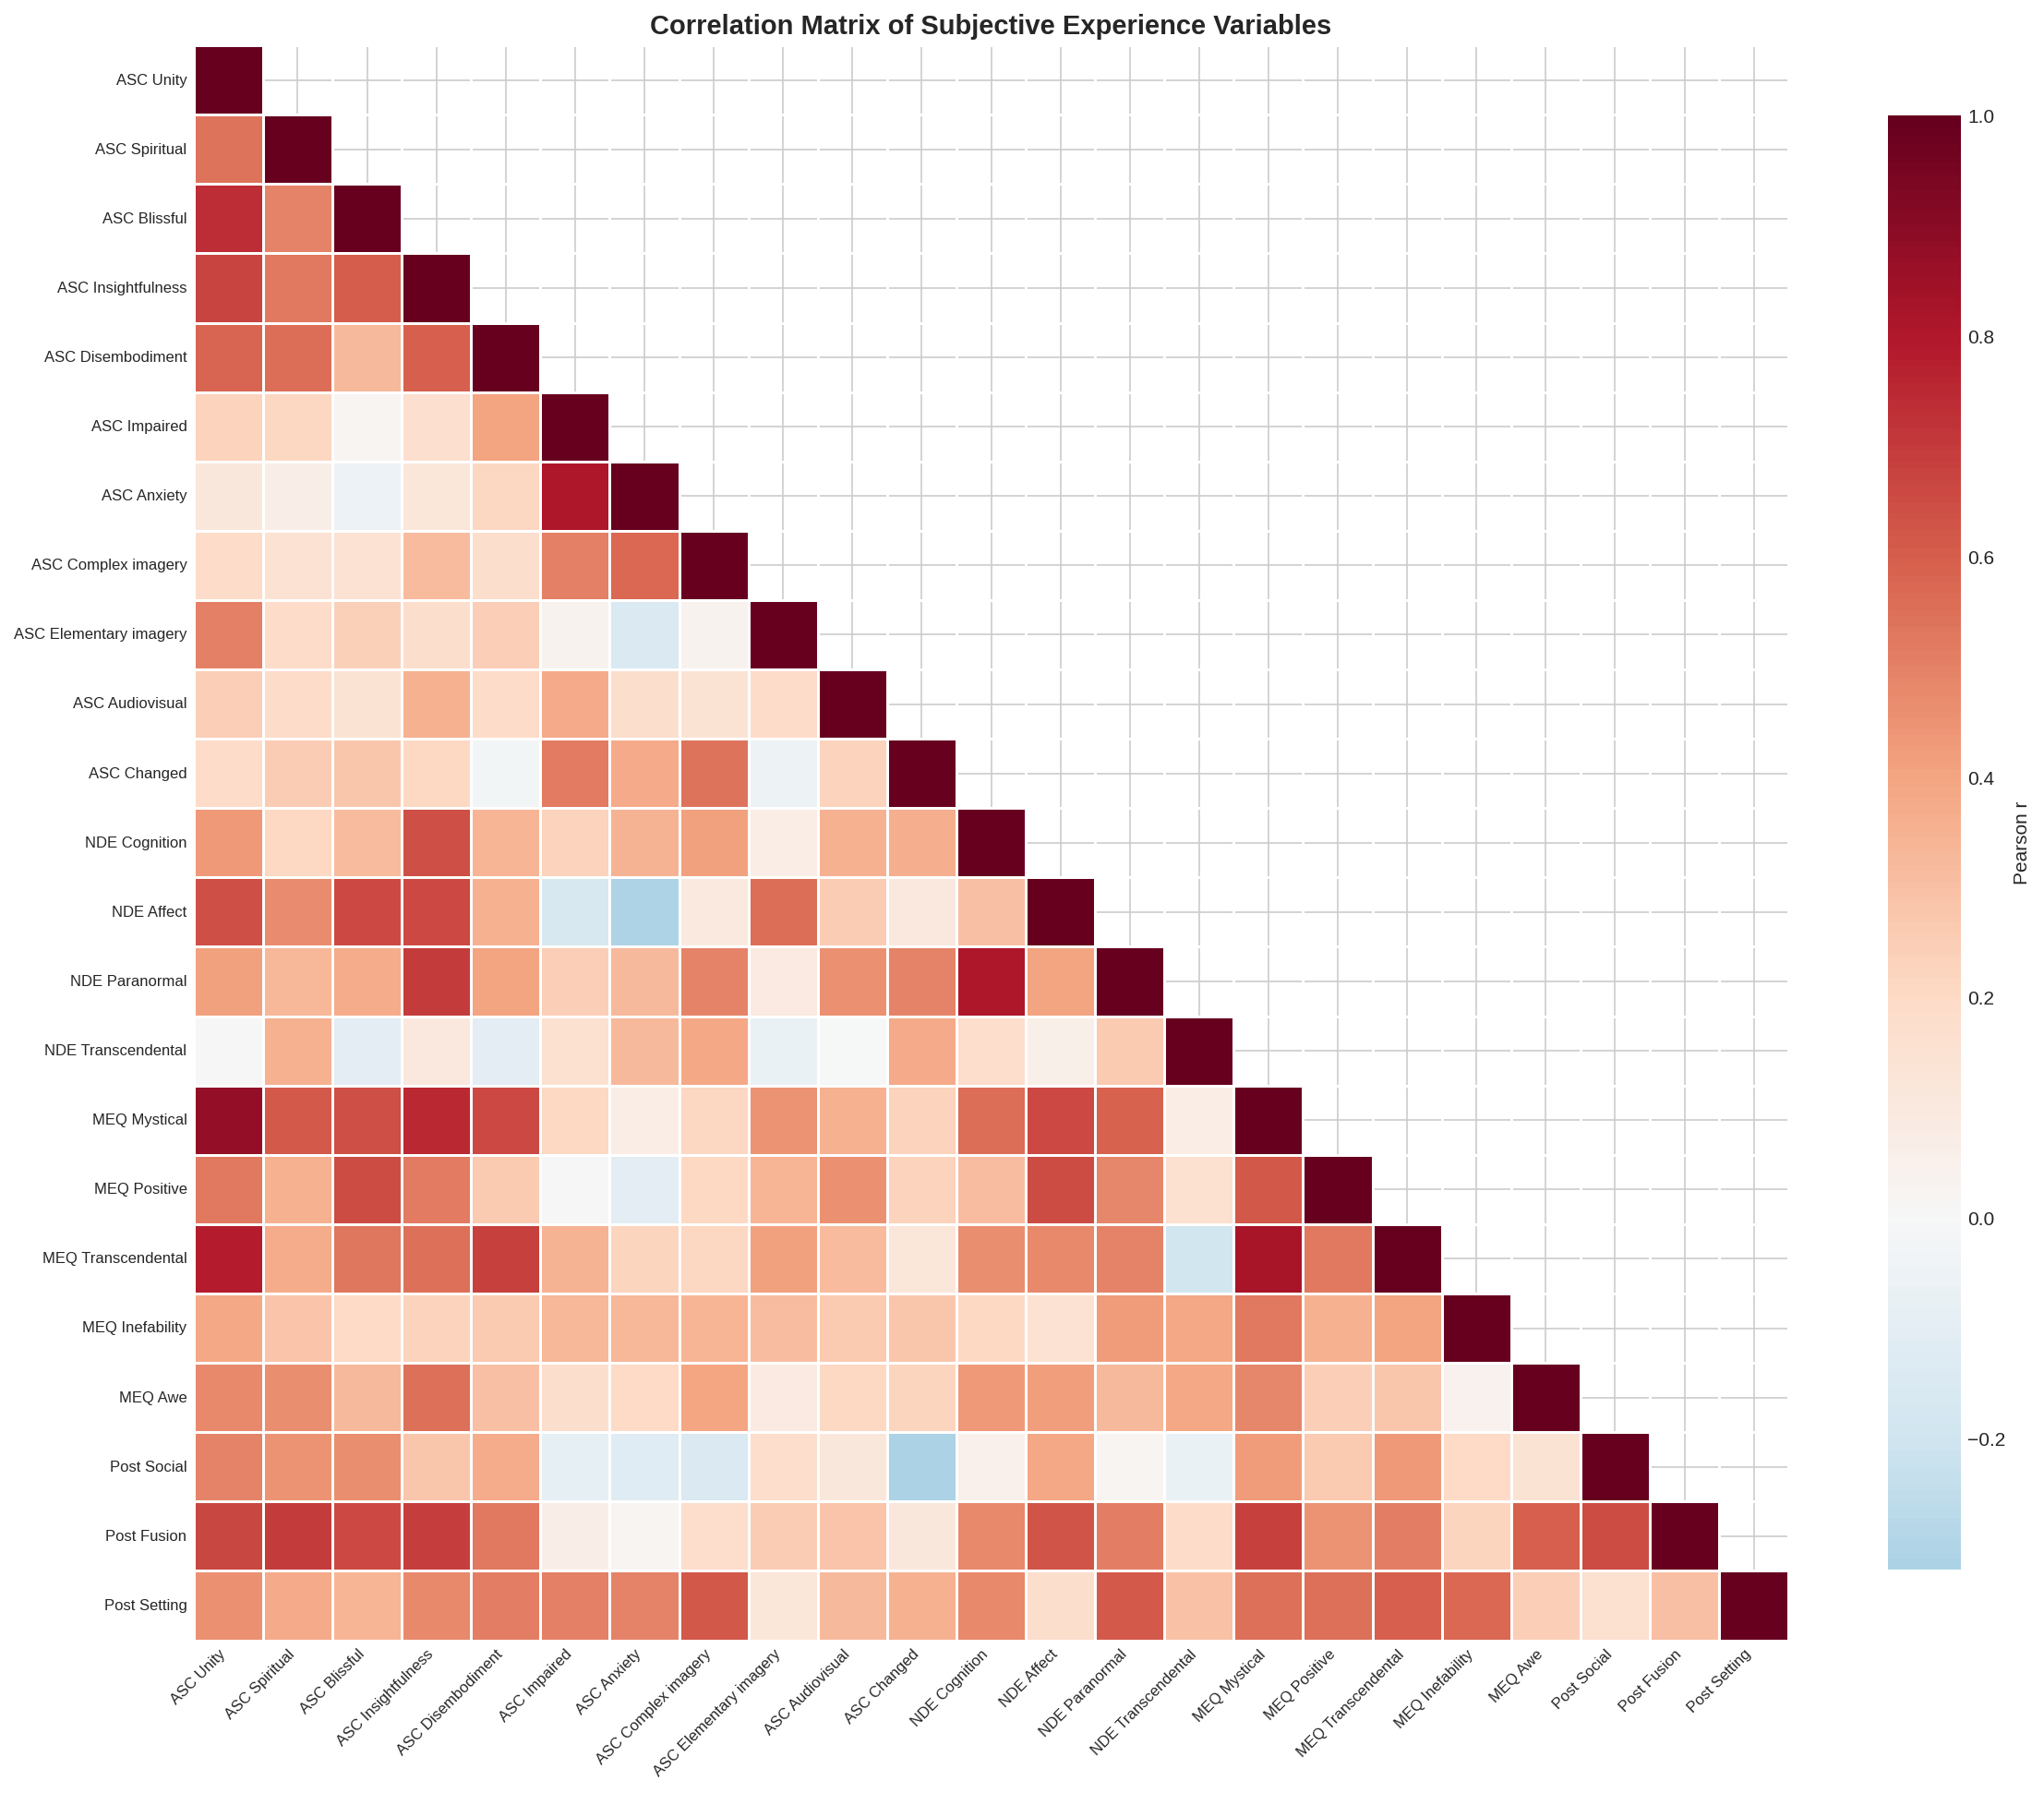

The table this chart was drawn from, first rows:
, ASC Unity, ASC Spiritual, ASC Blissful, ASC Insightfulness, ASC Disembodiment, ASC Impaired, ASC Anxiety, ASC Complex imagery, ASC Elementary imagery, ASC Audiovisual, ASC Changed, NDE Cognition, NDE Affect, NDE Paranormal, NDE Transcendental, MEQ Mystical, MEQ Positive, MEQ Transcendental, MEQ Inefability, MEQ Awe, Post Social, Post Fusion, Post Setting
ASC Unity, 1.0, 0.5462, 0.732, 0.6755, 0.5822, 0.2315, 0.1092, 0.1922, 0.5016, 0.2466, 0.1946, 0.437, 0.6472, 0.411, 0.008485, 0.8812, 0.5231, 0.7793, 0.3822, 0.4841, 0.4986, 0.6661, 0.4553
ASC Spiritual, 0.5462, 1.0, 0.4943, 0.5263, 0.5532, 0.2147, 0.06946, 0.1541, 0.1863, 0.187, 0.2533, 0.2054, 0.4709, 0.3341, 0.3508, 0.6144, 0.3596, 0.374, 0.2855, 0.4629, 0.4474, 0.6999, 0.3803
ASC Blissful, 0.732, 0.4943, 1.0, 0.6076, 0.3295, 0.02207, -0.05225, 0.1513, 0.2392, 0.1412, 0.2776, 0.3156, 0.6607, 0.3753, -0.1021, 0.6446, 0.6531, 0.5358, 0.1992, 0.3296, 0.4617, 0.66, 0.3392
ASC Insightfulness, 0.6755, 0.5263, 0.6076, 1.0, 0.5931, 0.167, 0.1226, 0.319, 0.1738, 0.3529, 0.2054, 0.6408, 0.6599, 0.6981, 0.1058, 0.7529, 0.5163, 0.551, 0.2341, 0.5513, 0.2799, 0.6867, 0.4817
ASC Disembodiment, 0.5822, 0.5532, 0.3295, 0.5931, 1.0, 0.3997, 0.2123, 0.1782, 0.2525, 0.1935, -0.02303, 0.3353, 0.355, 0.3978, -0.1035, 0.6568, 0.2585, 0.6849, 0.263, 0.3034, 0.3758, 0.5296, 0.5074
ASC Impaired, 0.2315, 0.2147, 0.02207, 0.167, 0.3997, 1.0, 0.8046, 0.5018, 0.03736, 0.3782, 0.5165, 0.2315, -0.1659, 0.2521, 0.1631, 0.2053, 0.006026, 0.3497, 0.3324, 0.173, -0.09171, 0.06281, 0.5033
ASC Anxiety, 0.1092, 0.06946, -0.05225, 0.1226, 0.2123, 0.8046, 1.0, 0.5674, -0.1468, 0.1778, 0.3811, 0.3497, -0.3087, 0.3223, 0.3258, 0.07552, -0.09895, 0.2227, 0.3318, 0.1995, -0.1208, 0.02581, 0.4913
ASC Complex imagery, 0.1922, 0.1541, 0.1513, 0.319, 0.1782, 0.5018, 0.5674, 1.0, 0.0319, 0.1469, 0.5391, 0.4094, 0.09501, 0.4981, 0.3838, 0.2163, 0.2092, 0.2133, 0.3446, 0.3923, -0.1473, 0.1809, 0.6215
ASC Elementary imagery, 0.5016, 0.1863, 0.2392, 0.1738, 0.2525, 0.03736, -0.1468, 0.0319, 1.0, 0.1922, -0.0473, 0.07597, 0.5573, 0.08816, -0.06255, 0.4438, 0.3397, 0.4105, 0.3073, 0.0898, 0.1834, 0.2578, 0.1223
ASC Audiovisual, 0.2466, 0.187, 0.1412, 0.3529, 0.1935, 0.3782, 0.1778, 0.1469, 0.1922, 1.0, 0.2356, 0.3594, 0.2563, 0.4566, -0.004094, 0.3511, 0.4558, 0.3163, 0.2598, 0.2089, 0.1111, 0.2871, 0.3215
ASC Changed, 0.1946, 0.2533, 0.2776, 0.2054, -0.02303, 0.5165, 0.3811, 0.5391, -0.0473, 0.2356, 1.0, 0.3619, 0.1071, 0.491, 0.3808, 0.2312, 0.2363, 0.1211, 0.2792, 0.2232, -0.3192, 0.1172, 0.3582
NDE Cognition, 0.437, 0.2054, 0.3156, 0.6408, 0.3353, 0.2315, 0.3497, 0.4094, 0.07597, 0.3594, 0.3619, 1.0, 0.3, 0.8086, 0.185, 0.5567, 0.3065, 0.4619, 0.2108, 0.4285, 0.05461, 0.4845, 0.4767
NDE Affect, 0.6472, 0.4709, 0.6607, 0.6599, 0.355, -0.1659, -0.3087, 0.09501, 0.5573, 0.2563, 0.1071, 0.3, 1.0, 0.4055, 0.0611, 0.6579, 0.6502, 0.478, 0.1539, 0.4211, 0.3838, 0.633, 0.1793
NDE Paranormal, 0.411, 0.3341, 0.3753, 0.6981, 0.3978, 0.2521, 0.3223, 0.4981, 0.08816, 0.4566, 0.491, 0.8086, 0.4055, 1.0, 0.2642, 0.5861, 0.4893, 0.4926, 0.4261, 0.3271, 0.01818, 0.5081, 0.6122
NDE Transcendental, 0.008485, 0.3508, -0.1021, 0.1058, -0.1035, 0.1631, 0.3258, 0.3838, -0.06255, -0.004094, 0.3808, 0.185, 0.0611, 0.2642, 1.0, 0.07413, 0.1612, -0.1879, 0.3862, 0.3833, -0.06345, 0.1877, 0.2942
MEQ Mystical, 0.8812, 0.6144, 0.6446, 0.7529, 0.6568, 0.2053, 0.07552, 0.2163, 0.4438, 0.3511, 0.2312, 0.5567, 0.6579, 0.5861, 0.07413, 1.0, 0.6213, 0.8221, 0.5246, 0.4862, 0.4263, 0.6807, 0.5482
MEQ Positive, 0.5231, 0.3596, 0.6531, 0.5163, 0.2585, 0.006026, -0.09895, 0.2092, 0.3397, 0.4558, 0.2363, 0.3065, 0.6502, 0.4893, 0.1612, 0.6213, 1.0, 0.5265, 0.358, 0.2499, 0.2639, 0.4515, 0.5515
MEQ Transcendental, 0.7793, 0.374, 0.5358, 0.551, 0.6849, 0.3497, 0.2227, 0.2133, 0.4105, 0.3163, 0.1211, 0.4619, 0.478, 0.4926, -0.1879, 0.8221, 0.5265, 1.0, 0.3988, 0.2747, 0.4339, 0.5124, 0.5935
MEQ Inefability, 0.3822, 0.2855, 0.1992, 0.2341, 0.263, 0.3324, 0.3318, 0.3446, 0.3073, 0.2598, 0.2792, 0.2108, 0.1539, 0.4261, 0.3862, 0.5246, 0.358, 0.3988, 1.0, 0.04473, 0.1994, 0.218, 0.5738
MEQ Awe, 0.4841, 0.4629, 0.3296, 0.5513, 0.3034, 0.173, 0.1995, 0.3923, 0.0898, 0.2089, 0.2232, 0.4285, 0.4211, 0.3271, 0.3833, 0.4862, 0.2499, 0.2747, 0.04473, 1.0, 0.1412, 0.5941, 0.25
Post Social, 0.4986, 0.4474, 0.4617, 0.2799, 0.3758, -0.09171, -0.1208, -0.1473, 0.1834, 0.1111, -0.3192, 0.05461, 0.3838, 0.01818, -0.06345, 0.4263, 0.2639, 0.4339, 0.1994, 0.1412, 1.0, 0.6543, 0.1627
Post Fusion, 0.6661, 0.6999, 0.66, 0.6867, 0.5296, 0.06281, 0.02581, 0.1809, 0.2578, 0.2871, 0.1172, 0.4845, 0.633, 0.5081, 0.1877, 0.6807, 0.4515, 0.5124, 0.218, 0.5941, 0.6543, 1.0, 0.3031
Post Setting, 0.4553, 0.3803, 0.3392, 0.4817, 0.5074, 0.5033, 0.4913, 0.6215, 0.1223, 0.3215, 0.3582, 0.4767, 0.1793, 0.6122, 0.2942, 0.5482, 0.5515, 0.5935, 0.5738, 0.25, 0.1627, 0.3031, 1.0
